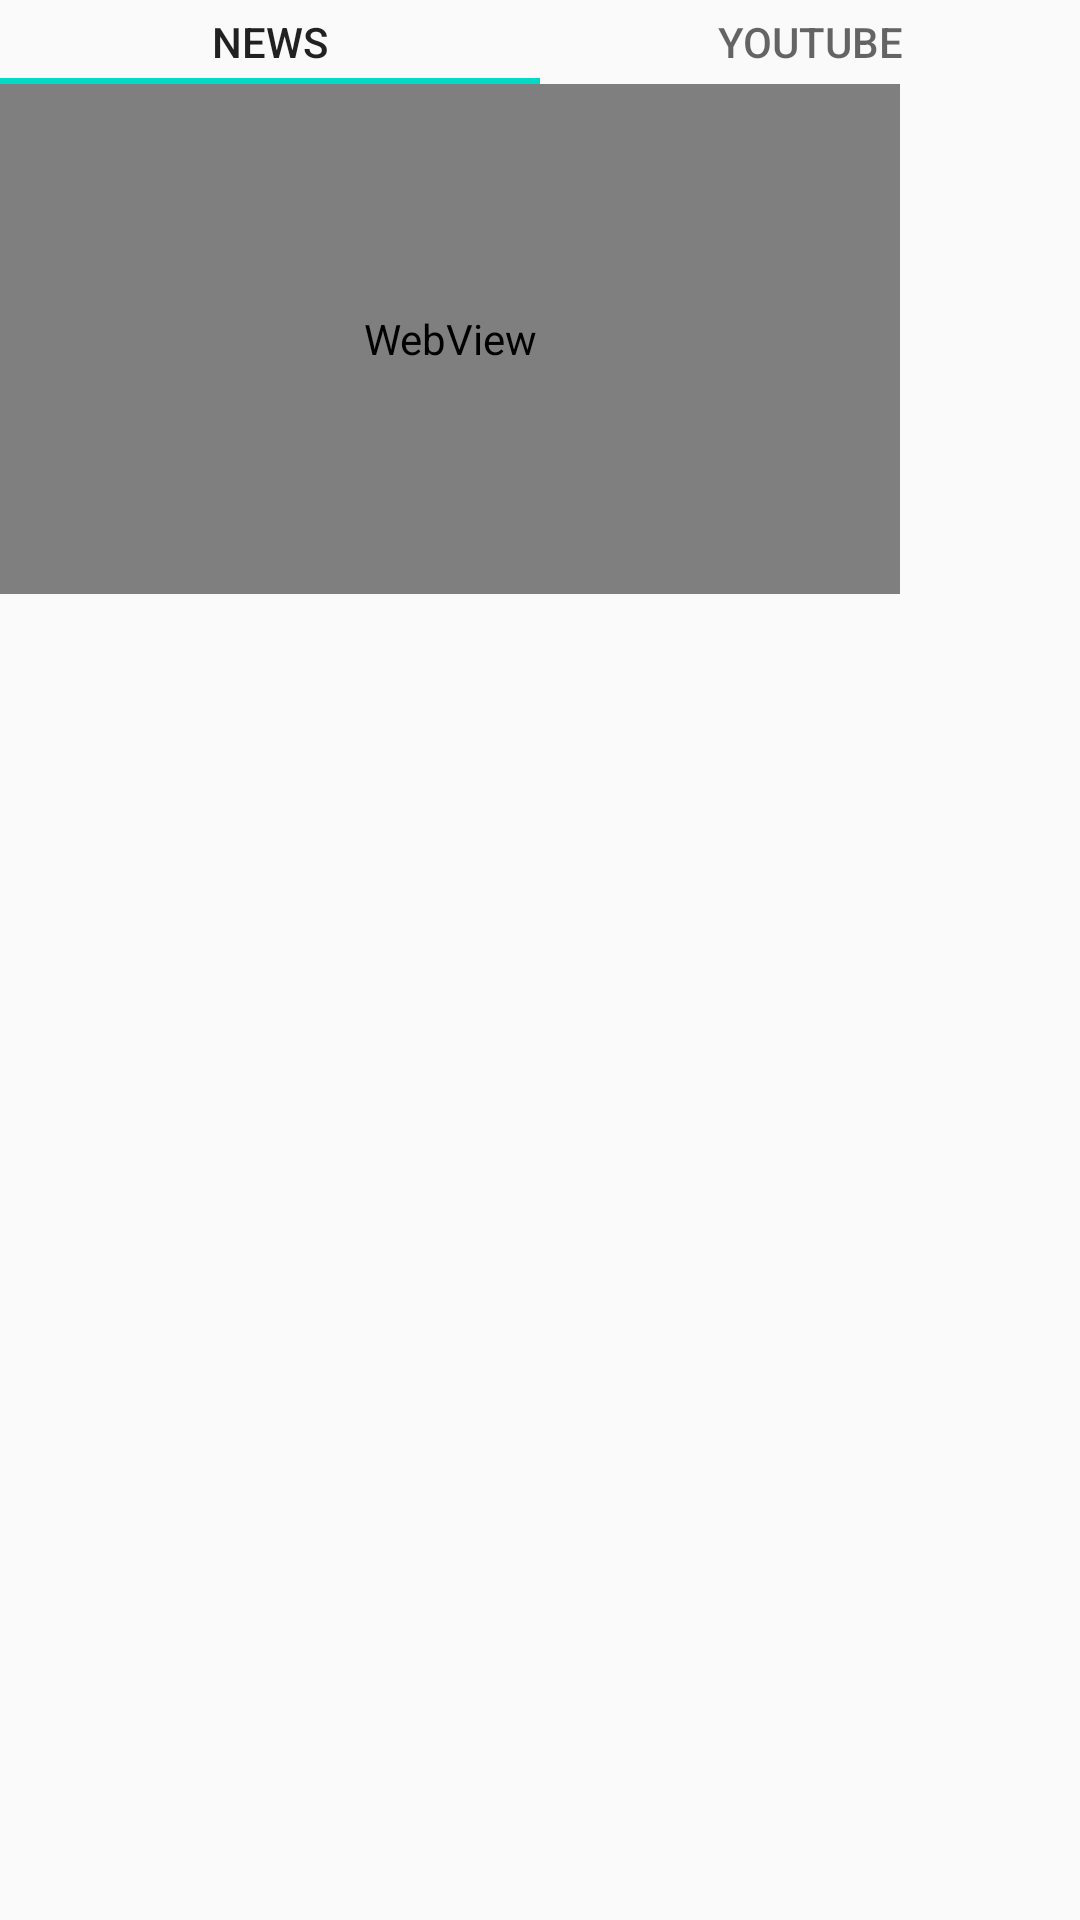

The Android layout XML behind this screen, and the referenced resources:
<!-- AndroidManifest.xml: application theme AppTheme -->
<!-- res/layout/webbox.xml -->
<?xml version="1.0" encoding="utf-8"?>
<LinearLayout xmlns:android="http://schemas.android.com/apk/res/android"
    xmlns:tools="http://schemas.android.com/tools"
    xmlns:app="http://schemas.android.com/apk/res-auto"
    android:orientation="vertical"
    android:layout_width="wrap_content"
    android:layout_height="wrap_content"
    tools:ignore="WebViewLayout">

    <com.google.android.material.tabs.TabLayout
        android:id="@+id/contentsTabs"
        android:layout_width="match_parent"
        android:layout_height="28dp">

        <com.google.android.material.tabs.TabItem
            android:id="@+id/news_button"
            android:layout_width="wrap_content"
            android:layout_height="wrap_content"
            android:text="News" />

        <com.google.android.material.tabs.TabItem
            android:id="@+id/yt_button"
            android:layout_width="wrap_content"
            android:layout_height="wrap_content"
            android:text="YouTube" />

    </com.google.android.material.tabs.TabLayout>

    <FrameLayout
        android:layout_width="match_parent"
        android:layout_height="wrap_content"
        android:id="@+id/contents">

        <WebView
            android:id="@+id/web2DView"
            android:layout_width="300dp"
            android:layout_height="170dp" />

    </FrameLayout>

</LinearLayout>
<!-- resources referenced by this layout -->
<resources>
  <style name="AppTheme" parent="Theme.AppCompat.Light.DarkActionBar">
          <item name="windowNoTitle">true</item>
          
          <item name="colorPrimary">@color/colorPrimary</item>
          <item name="colorPrimaryDark">@color/colorPrimaryDark</item>
          <item name="colorAccent">@color/colorAccent</item>
      </style>
  <!-- not gathered from this repository: default colours our renderer supplied (Android Studio template values) -->
  <color name="colorPrimary">#FF6200EE</color>
  <color name="colorPrimaryDark">#FF3700B3</color>
  <color name="colorAccent">#FF03DAC5</color>
</resources>
